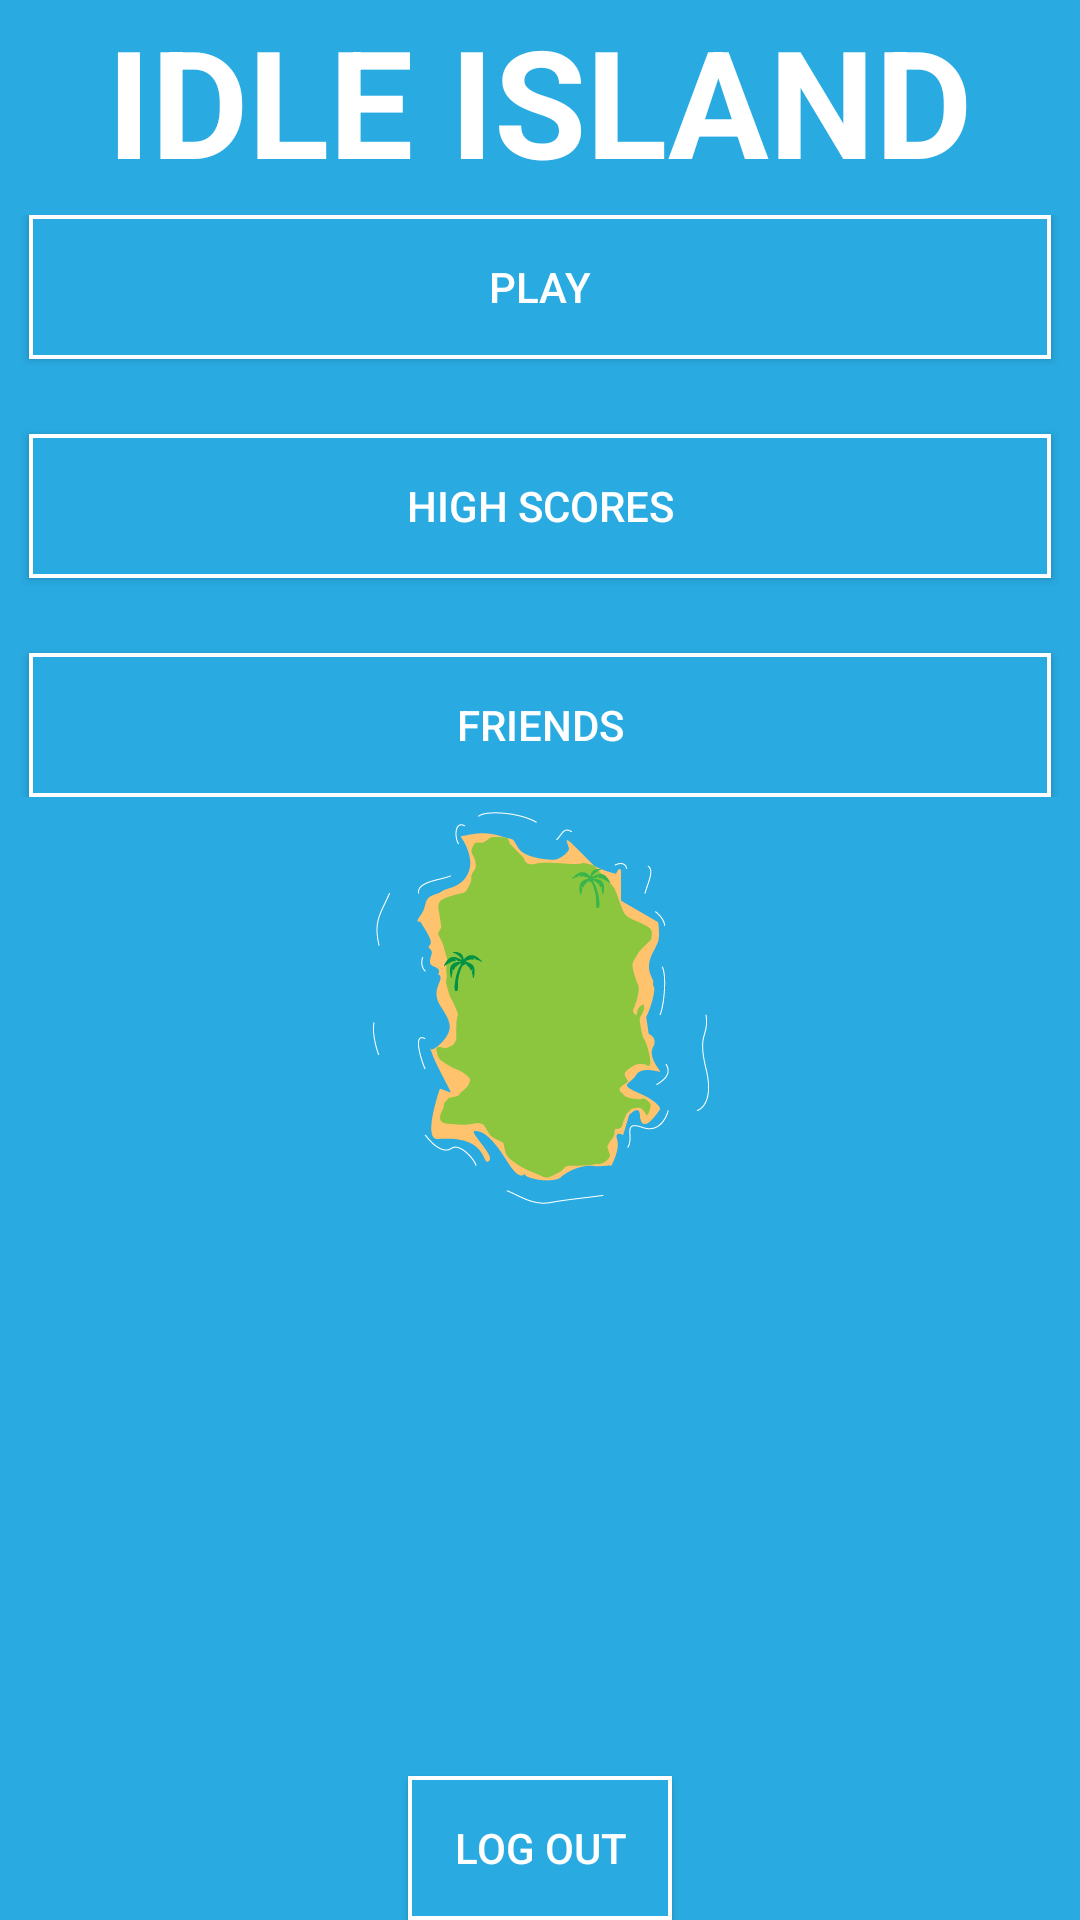

Layout XML and referenced resources for this Android screen:
<!-- AndroidManifest.xml: application theme AppTheme -->
<!-- res/layout/activity_menu.xml -->
<?xml version="1.0" encoding="utf-8"?>
<RelativeLayout xmlns:android="http://schemas.android.com/apk/res/android"
    xmlns:tools="http://schemas.android.com/tools"
    android:layout_width="match_parent"
    android:layout_height="match_parent"
    android:paddingBottom="@dimen/activity_vertical_margin"
    android:paddingLeft="@dimen/activity_horizontal_margin"
    android:paddingRight="@dimen/activity_horizontal_margin"
    android:paddingTop="@dimen/activity_vertical_margin"
    tools:context=".Navigation.MenuActivity"
    android:background="@color/colorPrimary">


    <TextView
        android:layout_width="wrap_content"
        android:layout_height="wrap_content"
        android:textAppearance="?android:attr/textAppearanceLarge"
        android:text="@string/menu_text"
        android:id="@+id/menuTextView"
        android:textColor="#FFFFFF"
        android:textSize="50sp"
        android:textStyle="bold"
        android:layout_alignParentTop="true"
        android:layout_centerHorizontal="true" />


    <LinearLayout
        android:orientation="vertical"
        android:layout_width="match_parent"
        android:layout_height="wrap_content"
        android:layout_below="@+id/menuTextView"
        android:layout_alignParentLeft="true"
        android:layout_alignParentStart="true"
        android:id="@+id/linearLayout3"
        android:layout_marginBottom="5dp"
        android:layout_marginTop="5dp">

        <Button
            android:id="@+id/Play_button"
            android:layout_width="match_parent"
            android:layout_height="wrap_content"
            android:text="@string/Play_button"
            android:textColor="#FFFFFF"
            android:background="@drawable/button_cool"
            android:layout_gravity="center_horizontal"
            android:layout_marginLeft="10dip"
            android:layout_marginRight="10dip"
            android:layout_marginBottom="15dip" />

        <Button
            android:id="@+id/Highscore_button"
            android:layout_width="match_parent"
            android:layout_height="wrap_content"
            android:text="@string/Highscore_button"
            android:textColor="#FFFFFF"
            android:background="@drawable/button_cool"
            android:layout_gravity="center_horizontal"
            android:layout_margin="10dip" />

        <Button
            android:id="@+id/Friends_button"
            android:layout_width="match_parent"
            android:layout_height="wrap_content"
            android:background="@drawable/button_cool"
            android:textColor="#FFFFFF"
            android:text="@string/Friends_button"
            android:layout_gravity="center_horizontal"
            android:layout_marginLeft="10dip"
            android:layout_marginRight="10dip"
            android:layout_marginTop="15dip" />
    </LinearLayout>

    <Button
        android:layout_width="wrap_content"
        android:layout_height="wrap_content"
        android:id="@+id/logout_button"
        android:layout_alignParentBottom="true"
        android:layout_centerHorizontal="true"
        android:background="@drawable/button_cool"
        android:textColor="#FFFFFF"
        android:text="Log Out"
        android:layout_marginTop="5dp" />

    <ImageView
        android:layout_width="wrap_content"
        android:layout_height="wrap_content"
        android:id="@+id/imageView"
        android:background="@drawable/island_1"
        android:layout_centerHorizontal="true"
        android:layout_below="@+id/linearLayout3"
        android:layout_marginBottom="5dip" />

</RelativeLayout>
<!-- resources referenced by this layout -->
<resources>
  <color name="colorPrimary">#29ABE2</color>
  <!-- drawable button_cool (drawable-nodpi) -->
  <?xml version="1.0" encoding="utf-8"?>
  <shape xmlns:android="http://schemas.android.com/apk/res/android"
      android:shape="rectangle">
      <solid android:color="@color/colorPrimary" />
      <stroke android:width="4px" android:color="#FFFFFF" />
  </shape>
  <!-- drawable island_1: png bitmap (drawable-nodpi, 15312 bytes) -->
  <string name="Friends_button">Friends</string>
  <string name="Highscore_button">High Scores</string>
  <string name="Play_button">Play</string>
  <string name="menu_text">IDLE ISLAND</string>
  <style name="AppTheme" parent="Theme.AppCompat.Light.NoActionBar">
          
          <item name="colorPrimary">@color/colorPrimary</item>
          <item name="colorPrimaryDark">@color/colorPrimaryDark</item>
          <item name="colorAccent">@color/colorAccent</item>
      </style>
  <color name="colorPrimaryDark">#303F9F</color>
  <color name="colorAccent">#ffc36e</color>
</resources>
